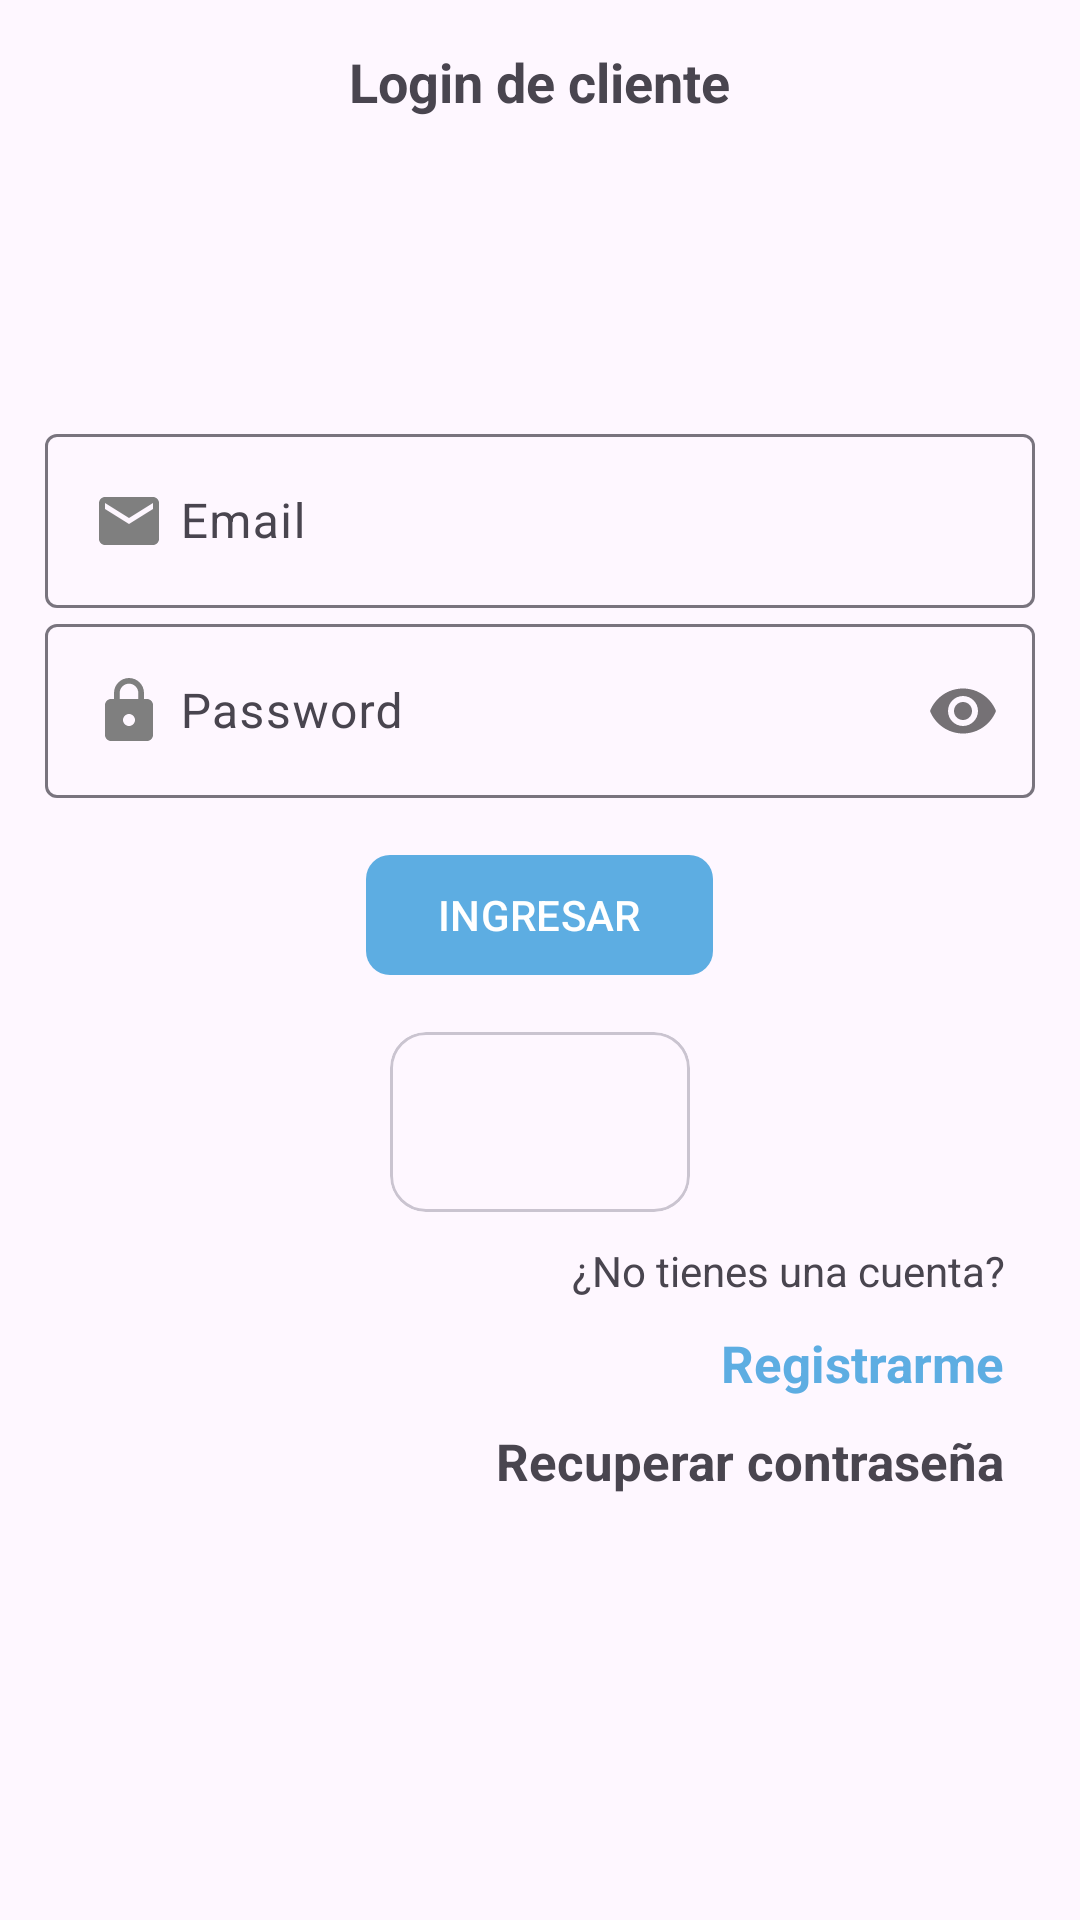

Reconstruct the res/layout file that produces this screen, plus the resources it refers to.
<!-- AndroidManifest.xml: application theme Theme.TiendaVirtualAppKotlin -->
<!-- res/layout/activity_login_cliente.xml -->
<?xml version="1.0" encoding="utf-8"?>
<RelativeLayout
    xmlns:android="http://schemas.android.com/apk/res/android"
    xmlns:app="http://schemas.android.com/apk/res-auto"
    xmlns:tools="http://schemas.android.com/tools"
    android:id="@+id/main"
    android:layout_width="match_parent"
    android:layout_height="match_parent"
    tools:context=".Cliente.LoginClienteActivity">

    <androidx.appcompat.widget.LinearLayoutCompat
        android:layout_width="match_parent"
        android:layout_height="wrap_content"
        android:orientation="vertical"
        android:padding="15dp">

        <TextView
            android:text="@string/txtLoginC"
            android:layout_gravity="center"
            android:textSize="18dp"
            android:textStyle="bold"
            android:layout_width="wrap_content"
            android:layout_height="wrap_content"/>

        <androidx.appcompat.widget.AppCompatImageView
            android:layout_width="80dp"
            android:layout_height="80dp"
            android:src="@drawable/login_cliente"
            android:layout_gravity="center"
            android:layout_marginTop="10dp"
            android:layout_marginBottom="10dp"/>

        
        <com.google.android.material.textfield.TextInputLayout
            android:layout_width="match_parent"
            android:layout_height="wrap_content">

            <EditText
                android:id="@+id/etEmail"
                android:hint="@string/etEmail"
                android:inputType="textEmailAddress"
                android:drawableStart="@drawable/ico_email"
                android:drawablePadding="5dp"
                android:layout_width="match_parent"
                android:layout_height="wrap_content"/>

        </com.google.android.material.textfield.TextInputLayout>


        
        <com.google.android.material.textfield.TextInputLayout
            android:layout_width="match_parent"
            android:layout_height="wrap_content"
            app:passwordToggleEnabled="true">

            <EditText
                android:id="@+id/etPassword"
                android:hint="@string/etPassword"
                android:inputType="textPassword"
                android:drawableStart="@drawable/ico_password"
                android:drawablePadding="5dp"
                android:layout_width="match_parent"
                android:layout_height="wrap_content"/>

        </com.google.android.material.textfield.TextInputLayout>


        
        <com.google.android.material.button.MaterialButton
            android:id="@+id/btnLoginC"
            android:text="@string/btnLoginC"
            android:textAllCaps="true"
            android:layout_gravity="center"
            android:layout_marginTop="15dp"
            app:cornerRadius="8dp"
            android:layout_width="wrap_content"
            android:layout_height="wrap_content"/>

        <androidx.appcompat.widget.LinearLayoutCompat
            android:layout_width="match_parent"
            android:layout_height="wrap_content"
            android:orientation="horizontal"
            android:layout_marginTop="15dp"
            android:gravity="center">

            <com.google.android.material.card.MaterialCardView
                android:layout_width="100dp"
                android:layout_height="60dp">

                <androidx.appcompat.widget.AppCompatImageView
                    android:id="@+id/btnLoginGoogle"
                    android:layout_gravity="center"
                    android:src="@drawable/ic_google_login"
                    android:layout_width="25dp"
                    android:layout_height="30dp"/>

            </com.google.android.material.card.MaterialCardView>

            

        </androidx.appcompat.widget.LinearLayoutCompat>

        
        <TextView
            android:text="@string/txtNoCuenta"
            android:layout_gravity="end"
            android:layout_marginEnd="10dp"
            android:layout_marginTop="10dp"
            android:layout_width="wrap_content"
            android:layout_height="wrap_content"/>

        
        <TextView
            android:id="@+id/tvRegistrarC"
            android:text="@string/tvRegistrarC"
            android:layout_gravity="end"
            android:layout_marginEnd="10dp"
            android:layout_marginTop="10dp"
            android:textSize="17sp"
            android:textStyle="bold"
            android:textColor="@color/celeste_oscuro"
            android:layout_width="wrap_content"
            android:layout_height="wrap_content"/>

        
        <TextView
            android:id="@+id/tvRecuperarPass"
            android:text="@string/tvRecuperarPass"
            android:layout_gravity="end"
            android:layout_marginTop="10dp"
            android:layout_marginEnd="10dp"
            android:textSize="17sp"
            android:textStyle="bold"
            android:layout_width="wrap_content"
            android:layout_height="wrap_content"/>

    </androidx.appcompat.widget.LinearLayoutCompat>


</RelativeLayout>
<!-- resources referenced by this layout -->
<resources>
  <color name="celeste_oscuro">#5DADE2</color>
  <!-- drawable ico_email (drawable) -->
  <vector xmlns:android="http://schemas.android.com/apk/res/android" android:height="24dp" android:tint="#7F7F7F" android:viewportHeight="24" android:viewportWidth="24" android:width="24dp">
        
      <path android:fillColor="@android:color/white" android:pathData="M20,4L4,4c-1.1,0 -1.99,0.9 -1.99,2L2,18c0,1.1 0.9,2 2,2h16c1.1,0 2,-0.9 2,-2L22,6c0,-1.1 -0.9,-2 -2,-2zM20,8l-8,5 -8,-5L4,6l8,5 8,-5v2z"/>
      
  </vector>
  <!-- drawable ico_password (drawable) -->
  <vector xmlns:android="http://schemas.android.com/apk/res/android" android:height="24dp" android:tint="#7F7F7F" android:viewportHeight="24" android:viewportWidth="24" android:width="24dp">
        
      <path android:fillColor="@android:color/white" android:pathData="M18,8h-1L17,6c0,-2.76 -2.24,-5 -5,-5S7,3.24 7,6v2L6,8c-1.1,0 -2,0.9 -2,2v10c0,1.1 0.9,2 2,2h12c1.1,0 2,-0.9 2,-2L20,10c0,-1.1 -0.9,-2 -2,-2zM12,17c-1.1,0 -2,-0.9 -2,-2s0.9,-2 2,-2 2,0.9 2,2 -0.9,2 -2,2zM15.1,8L8.9,8L8.9,6c0,-1.71 1.39,-3.1 3.1,-3.1 1.71,0 3.1,1.39 3.1,3.1v2z"/>
      
  </vector>
  <string name="btnLoginC">Ingresar</string>
  <string name="etEmail">Email</string>
  <string name="etPassword">Password</string>
  <string name="tvRecuperarPass">Recuperar contraseña</string>
  <string name="tvRegistrarC">Registrarme</string>
  <string name="txtLoginC">Login de cliente</string>
  <string name="txtNoCuenta">¿No tienes una cuenta?</string>
  <style name="Theme.TiendaVirtualAppKotlin" parent="Base.Theme.TiendaVirtualAppKotlin" />
  <style name="Base.Theme.TiendaVirtualAppKotlin" parent="Theme.Material3.DayNight.NoActionBar">
          
           <item name="colorPrimary">@color/celeste_oscuro</item>
      </style>
</resources>
